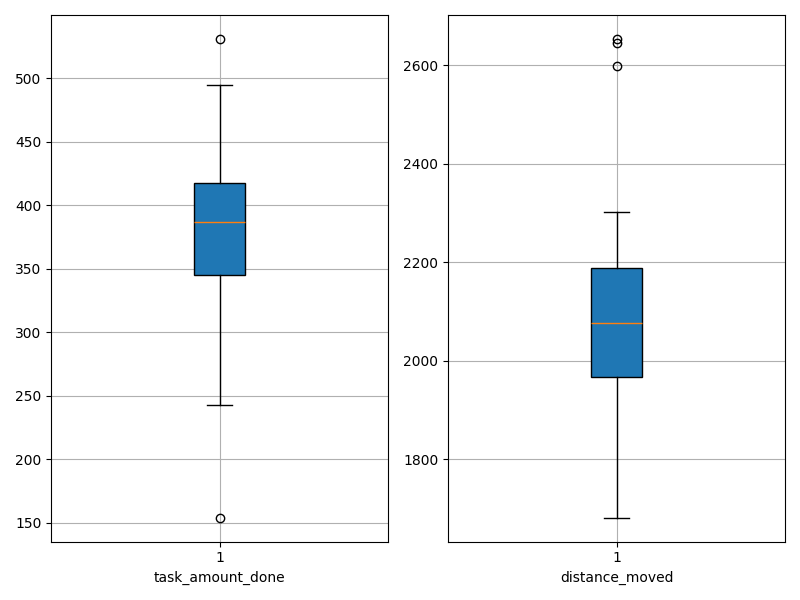

Values plotted in this chart, from the file beside it:
agent_id, task_amount_done, distance_moved
0, 474.0, 1838
1, 287.0, 2646
2, 243.0, 2653
3, 376.0, 2094
4, 425.0, 2065
5, 408.0, 1927
6, 250.0, 2302
7, 392.0, 2123
8, 460.0, 1889
9, 389.0, 2072
10, 402.0, 1976
11, 385.0, 2010
12, 428.0, 1681
13, 341.0, 2247
14, 357.0, 2194
15, 531.0, 1790
16, 271.0, 2294
17, 410.0, 2121
18, 400.0, 2083
19, 420.0, 2131
20, 359.0, 2064
21, 495.0, 1757
22, 154.0, 2599
23, 439.0, 1979
24, 360.0, 2129
25, 389.0, 1964
26, 385.0, 1938
27, 338.0, 2222
28, 309.0, 2170
29, 384.0, 1974
